Image classification data set "room_classification" (gesstalt/BRIDGE on GitHub). Class labels (5): bathroom, bedroom, hall, kitchen, living room.

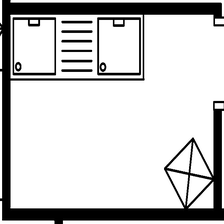
Label: kitchen

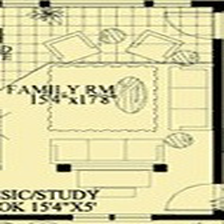
Label: living room

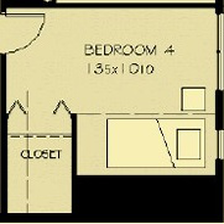
Label: bedroom

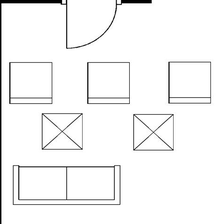
Label: living room

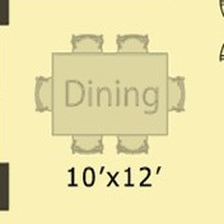
Label: hall

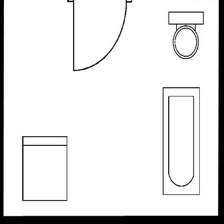
Label: bathroom
